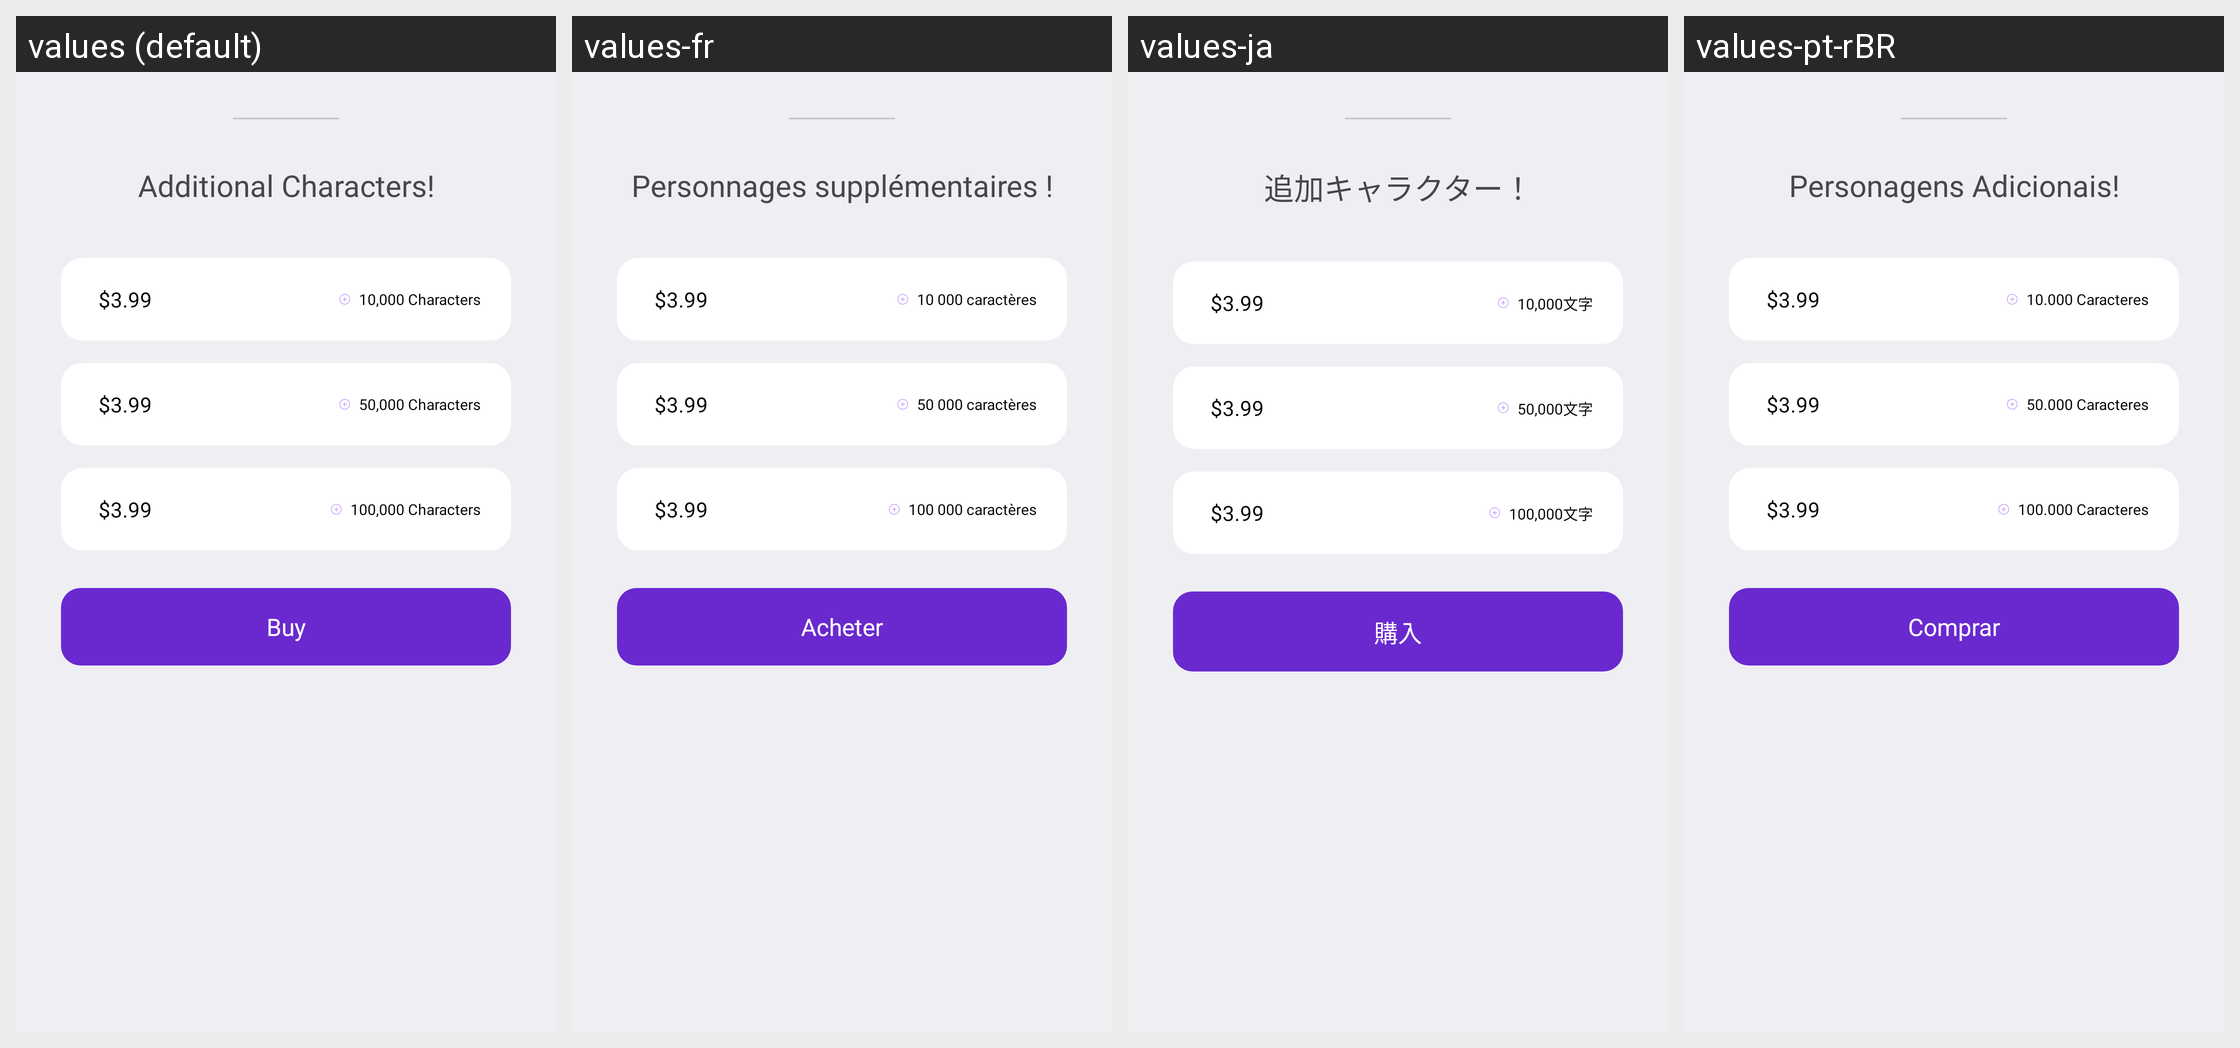

The same Android screen rendered under several of its app's locales, left to right. List the strings drawn on it with the default value and each locale's translation.
Android screen res/layout/dialog_add_character.xml rendered under 4 locales, left to right: values (default), values-fr, values-ja, values-pt-rBR. Device: Nexus 5 (rendered at 1080×1920; each locale shown at half size, 540×960, under a caption strip naming it); theme Theme.Kotodama.
Other locales in the repository, not shown: values-ar-rAE, values-de, values-en, values-es, values-in, values-ko, values-ru, values-tr, values-vi, values-zh-rCN, values-zh-rSG.
Strings drawn on this screen, with the default value and each locale's value (text and hints the layout hard-codes, and strings that could not be matched under every locale, appear in the picture but are not listed):

addotionalCharacters
  values: Additional Characters!
  values-fr: Personnages supplémentaires !
  values-ja: 追加キャラクター！
  values-pt-rBR: Personagens Adicionais!

chacters_ten
  values: 10,000 Characters
  values-fr: 10 000 caractères
  values-ja: 10,000文字
  values-pt-rBR: 10.000 Caracteres

chacters_fifty
  values: 50,000 Characters
  values-fr: 50 000 caractères
  values-ja: 50,000文字
  values-pt-rBR: 50.000 Caracteres

chacters_hundred
  values: 100,000 Characters
  values-fr: 100 000 caractères
  values-ja: 100,000文字
  values-pt-rBR: 100.000 Caracteres

buy
  values: Buy
  values-fr: Acheter
  values-ja: 購入
  values-pt-rBR: Comprar
